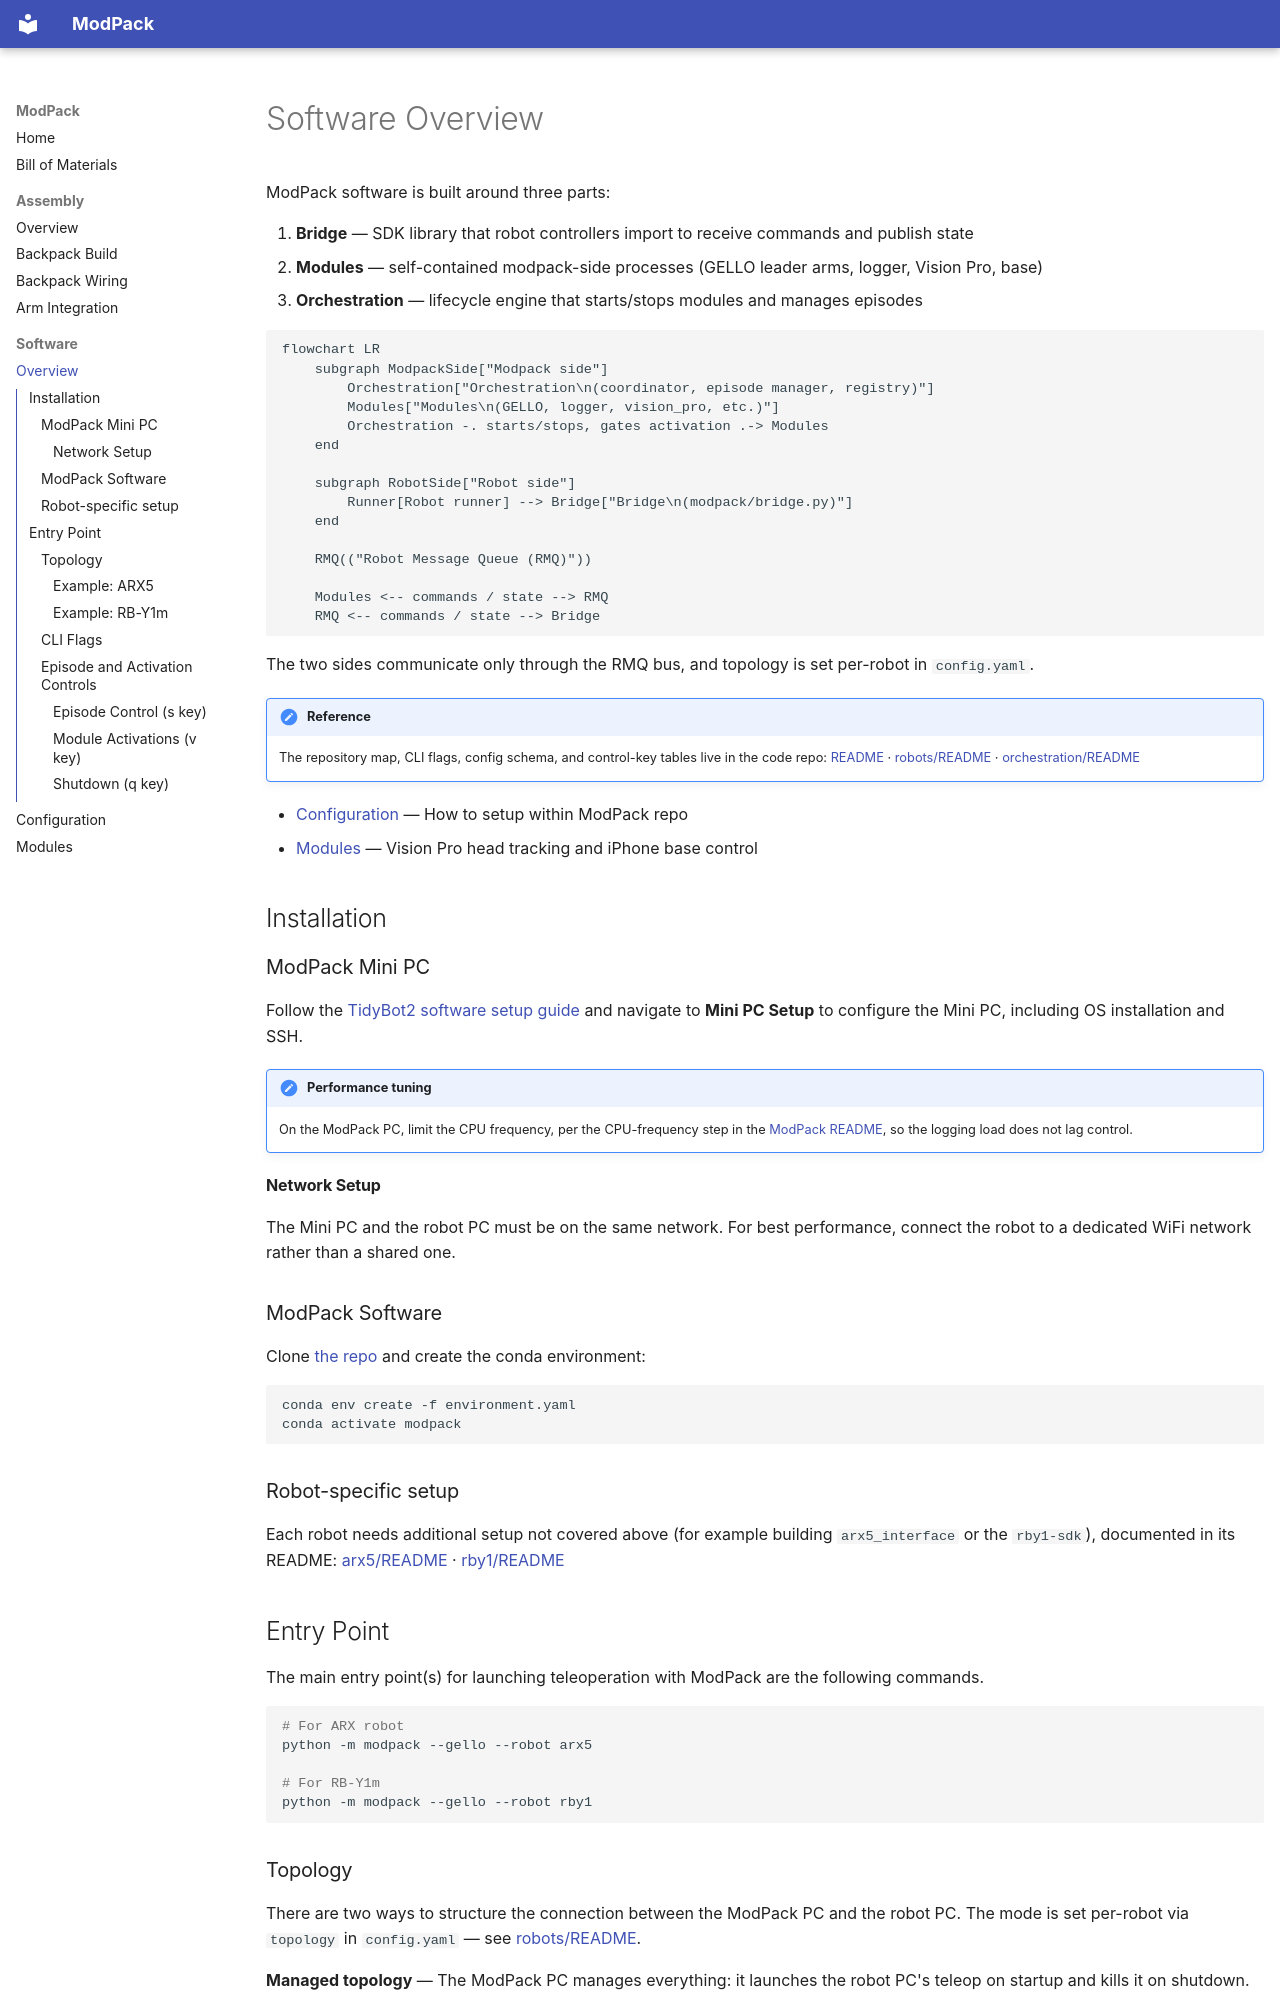

repository: modpackteleoperation/modpackteleoperation.github.io · page: software/index.html · generator: mkdocs

---
description: "Overview and installation of the ModPack software stack: bridge, modules, and orchestration. Detailed reference docs live in the GitHub repo."
---

# Software Overview

ModPack software is built around three parts:

1. **Bridge** — SDK library that robot controllers import to receive commands and publish state
2. **Modules** — self-contained modpack-side processes (GELLO leader arms, logger, Vision Pro, base)
3. **Orchestration** — lifecycle engine that starts/stops modules and manages episodes

```mermaid
flowchart LR
    subgraph ModpackSide["Modpack side"]
        Orchestration["Orchestration\n(coordinator, episode manager, registry)"]
        Modules["Modules\n(GELLO, logger, vision_pro, etc.)"]
        Orchestration -. starts/stops, gates activation .-> Modules
    end

    subgraph RobotSide["Robot side"]
        Runner[Robot runner] --> Bridge["Bridge\n(modpack/bridge.py)"]
    end

    RMQ(("Robot Message Queue (RMQ)"))

    Modules <-- commands / state --> RMQ
    RMQ <-- commands / state --> Bridge
```

The two sides communicate only through the RMQ bus, and topology is set per-robot in `config.yaml`.

!!! note "Reference"
    The repository map, CLI flags, config schema, and control-key tables live in the code repo:
    [README]({{ repo_blob }}/README.md) ·
    [robots/README]({{ repo_blob }}/modpack/robots/README.md) ·
    [orchestration/README]({{ repo_blob }}/modpack/orchestration/README.md)

- [Configuration](configuration.md) — How to setup within ModPack repo
- [Modules](modules.md) — Vision Pro head tracking and iPhone base control

## Installation

### ModPack Mini PC

Follow the [TidyBot2 software setup guide](https://tidybot2.github.io/docs/software/) and navigate to **Mini PC Setup** to configure the Mini PC, including OS installation and SSH.

!!! note "Performance tuning"
    On the ModPack PC, limit the CPU frequency, per the CPU-frequency step in the [ModPack README]({{ repo_blob }}/README.md), so the logging load does not lag control.

#### Network Setup

The Mini PC and the robot PC must be on the same network. For best performance, connect the robot to a dedicated WiFi network rather than a shared one.

### ModPack Software

Clone [the repo](https://github.com/modpackteleoperation/modpack) and create the conda environment:

```bash
conda env create -f environment.yaml
conda activate modpack
```

### Robot-specific setup

Each robot needs additional setup not covered above (for example building `arx5_interface` or the `rby1-sdk`), documented in its README:
[arx5/README]({{ repo_blob }}/modpack/robots/arx5/README.md) ·
[rby1/README]({{ repo_blob }}/modpack/robots/rby1/README.md)

## Entry Point

The main entry point(s) for launching teleoperation with ModPack are the following commands.
```bash
# For ARX robot
python -m modpack --gello --robot arx5

# For RB-Y1m
python -m modpack --gello --robot rby1
```
